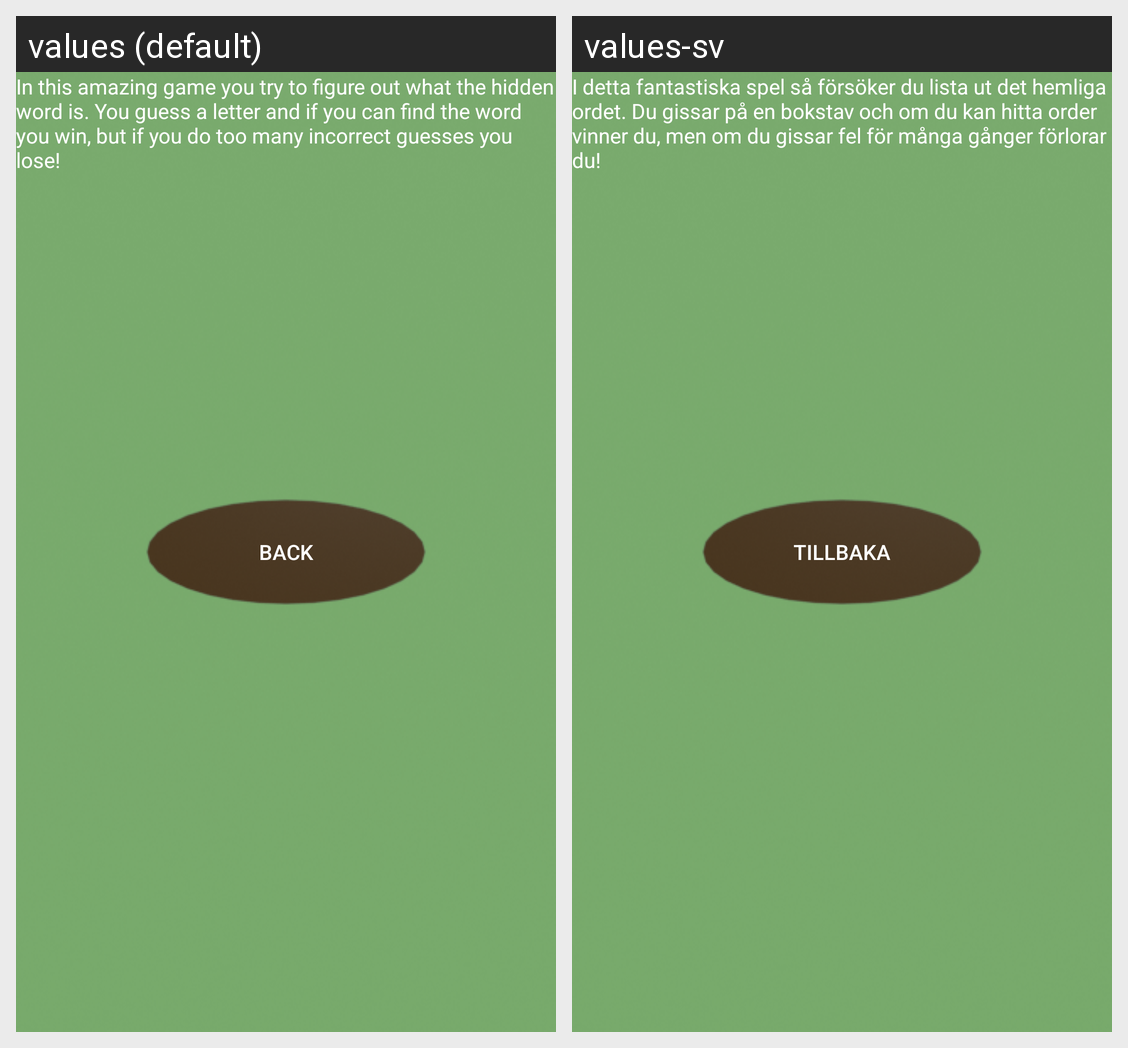

The same Android screen rendered under two of its app's locales, left to right. List the strings drawn on it with the default value and each locale's translation.
Android screen res/layout/activity_about.xml rendered under 2 locales, left to right: values (default), values-sv. Device: Nexus 5 (rendered at 1080×1920; each locale shown at half size, 540×960, under a caption strip naming it); theme ActionBarTheme.
Strings drawn on this screen, with the default value and each locale's value (text and hints the layout hard-codes, and strings that could not be matched under every locale, appear in the picture but are not listed):

about_text
  values: In this amazing game you try to figure out what the hidden word is. You guess a letter and if you can find the word you win, but if you do too many incorrect guesses you lose!
  values-sv: I detta fantastiska spel så försöker du lista ut det hemliga ordet. Du gissar på en bokstav och om du kan hitta order vinner du, men om du gissar fel för många gånger förlorar du!

back
  values: Back
  values-sv: Tillbaka
